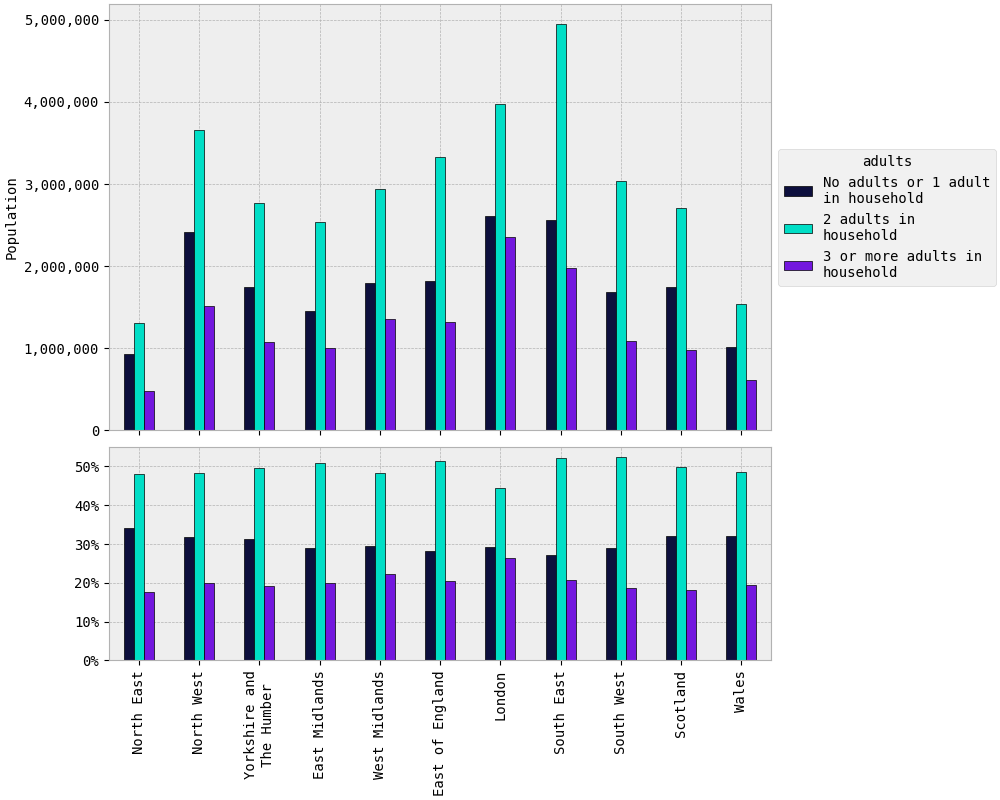

The file beside this chart, header and first rows:
rgn2021+scotlandrgn_id, No adults or 1 adult in household, 2 adults in household, 3 or more adults in household
North East, 927549, 1305860, 477970
North West, 2419044, 3661643, 1519440
Yorkshire and The Humber, 1750925, 2770243, 1072957
East Midlands, 1450439, 2538426, 1002401
West Midlands, 1789686, 2939999, 1356002
East of England, 1818976, 3328144, 1321545
London, 2616582, 3968668, 2360059
South East, 2567487, 4941669, 1973351
South West, 1684982, 3038888, 1087389
Scotland, 1747332, 2710070, 982653
Wales, 1015466, 1535393, 613544
TOTAL, 19788468, 32739003, 13767310
